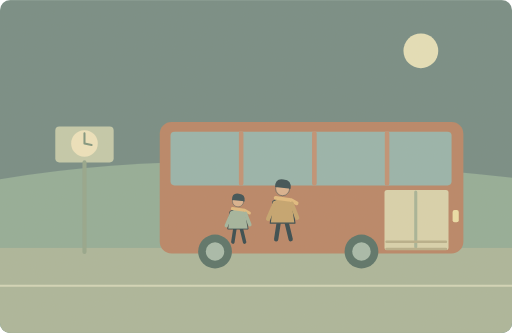
t = 0.00 s
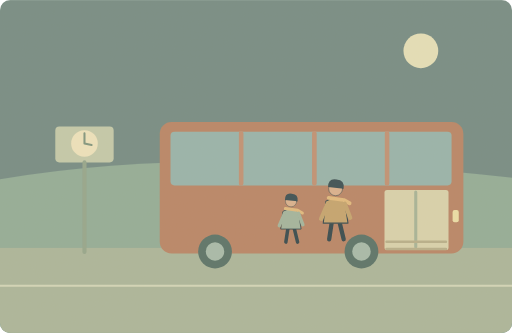
t = 1.80 s
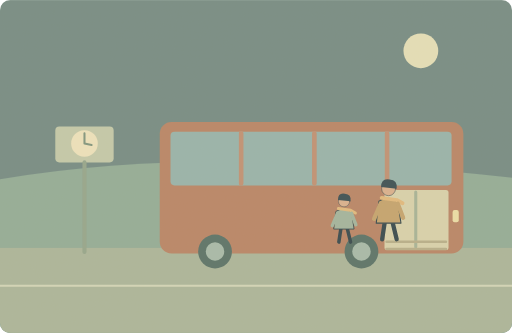
t = 3.60 s
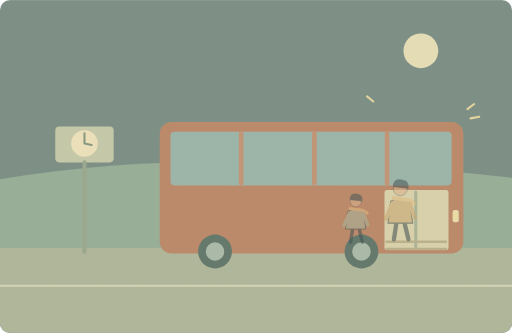
t = 5.00 s
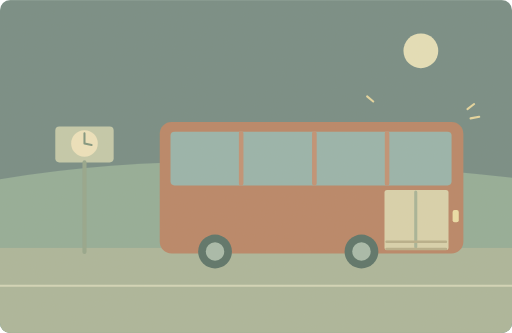
t = 6.70 s
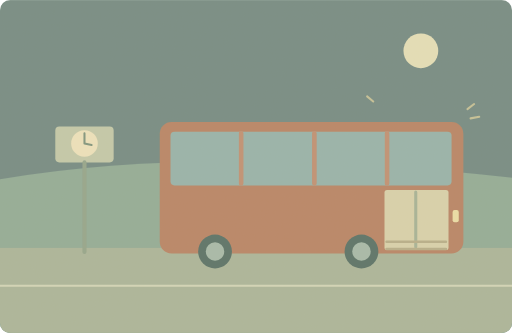
t = 8.28 s

The animated SVG that drew these frames (rendered in a browser with its animation timeline set to each time). Animation: 3 SMIL elements (animate=2,animateTransform=1); one cycle of 10.00 s, repeats indefinitely.

<svg xmlns="http://www.w3.org/2000/svg" width="1000" height="650" viewBox="0 0 1000 650" role="img" aria-labelledby="title desc"><title id="title">单词小故事</title><desc id="desc">We were lucky to catch the last bus home.</desc><metadata>{"wordId": "lucky", "dailyExample": "We were lucky to catch the last bus home.", "source": "https://github.com/go1app/word-atlas/blob/main/public/atlas/entries/0.json", "attribution": "Word Atlas contributors — CC BY 4.0", "license": "https://creativecommons.org/licenses/by/4.0/", "changes": "New original vector animation interpreting the daily example.", "durationSeconds": 10}</metadata><defs><clipPath id="frame"><rect width="1000" height="650" rx="20"/></clipPath><filter id="paper"><feTurbulence type="fractalNoise" baseFrequency=".74" numOctaves="3" stitchTiles="stitch"/><feColorMatrix type="saturate" values="0"/><feComponentTransfer><feFuncA type="linear" slope=".065"/></feComponentTransfer><feBlend in="SourceGraphic" mode="soft-light"/></filter><filter id="glow" x="-100%" y="-100%" width="300%" height="300%"><feGaussianBlur stdDeviation="8"/></filter></defs><g clip-path="url(#frame)"><rect x="0" y="0" width="1000" height="650" rx="0" fill="#6f8882" /><circle cx="822" cy="99" r="34" fill="#e5e0b8" /><path d="M0 350Q400 281 1000 347V650H0Z" fill="#8eaa96" stroke="none" stroke-width="2" stroke-linecap="round" stroke-linejoin="round" /><rect x="0" y="484" width="1000" height="166" rx="0" fill="#a8b499" /><path d="M0 558H1000" fill="none" stroke="#d2d6b8" stroke-width="4" stroke-linecap="round" stroke-linejoin="round" /><rect x="312" y="238" width="593" height="257" rx="23" fill="#b68162" /><rect x="333" y="257" width="549" height="105" rx="8" fill="#93b2aa" /><path d="M471 260V358M614 260V358M756 260V358" fill="none" stroke="#be8d70" stroke-width="9" stroke-linecap="round" stroke-linejoin="round" /><rect x="751" y="371" width="125" height="117" rx="5" fill="#d8d2ac" /><path d="M812 375V482" fill="none" stroke="#a3b295" stroke-width="6" stroke-linecap="round" stroke-linejoin="round" /><path d="M755 472H871M755 486H871" fill="none" stroke="#b5ad87" stroke-width="5" stroke-linecap="round" stroke-linejoin="round" /><circle cx="420" cy="491" r="33" fill="#526d64" /><circle cx="420" cy="491" r="18" fill="#a3b9a9" /><circle cx="706" cy="491" r="33" fill="#526d64" /><circle cx="706" cy="491" r="18" fill="#a3b9a9" /><rect x="884" y="410" width="12" height="24" rx="4" fill="#ecdfa6" /><rect x="108" y="247" width="114" height="70" rx="8" fill="#c2c9a9" /><path d="M165 317V492" fill="none" stroke="#91a38a" stroke-width="8" stroke-linecap="round" stroke-linejoin="round" /><circle cx="165" cy="280" r="26" fill="#eee3bd" /><path d="M165 260V280L179 283" fill="none" stroke="#7b927c" stroke-width="4" stroke-linecap="round" stroke-linejoin="round" /><g><animateTransform attributeName="transform" type="translate" values="-230 0;0 0;0 0;0 0;-230 0;-230 0" keyTimes="0;.4;.6;.79;.9;1" dur="10s" repeatCount="indefinite"/><animate attributeName="opacity" values="1;1;0;0;0;1" keyTimes="0;.4;.63;.79;.94;1" dur="10s" repeatCount="indefinite"/><g transform="translate(782 402) scale(1.05)" stroke="#2c4148" stroke-linecap="round" stroke-linejoin="round"><path d="M-7 29L-12 62M7 29L15 62" fill="none" stroke="#2c4148" stroke-width="8" stroke-linecap="round" stroke-linejoin="round" /><path d="M-18 -9Q0 -20 17 -8L23 32H-23Z" fill="#c3a16a" stroke="#2c4148" stroke-width="2" stroke-linecap="round" stroke-linejoin="round" /><circle cx="0" cy="-32" r="13" fill="#d9af8c" /><path d="M-14 -35Q-14 -52 2 -49Q17 -48 15 -32Z" fill="#32474e" stroke="none" stroke-width="2" stroke-linecap="round" stroke-linejoin="round" /><path d="M-13 -15L15 -11 26 -5" fill="none" stroke="#e1b97b" stroke-width="7" stroke-linecap="round" stroke-linejoin="round" /><path d="M-15 -4L-27 24M17 -4L27 22" fill="none" stroke="#c3a16a" stroke-width="8" stroke-linecap="round" stroke-linejoin="round" /></g><g transform="translate(695 420) scale(0.85)" stroke="#2c4148" stroke-linecap="round" stroke-linejoin="round"><path d="M-7 29L-12 62M7 29L15 62" fill="none" stroke="#2c4148" stroke-width="8" stroke-linecap="round" stroke-linejoin="round" /><path d="M-18 -9Q0 -20 17 -8L23 32H-23Z" fill="#9fb39c" stroke="#2c4148" stroke-width="2" stroke-linecap="round" stroke-linejoin="round" /><circle cx="0" cy="-32" r="13" fill="#d9af8c" /><path d="M-14 -35Q-14 -52 2 -49Q17 -48 15 -32Z" fill="#32474e" stroke="none" stroke-width="2" stroke-linecap="round" stroke-linejoin="round" /><path d="M-13 -15L15 -11 26 -5" fill="none" stroke="#e1b97b" stroke-width="7" stroke-linecap="round" stroke-linejoin="round" /><path d="M-15 -4L-27 24M17 -4L27 22" fill="none" stroke="#9fb39c" stroke-width="8" stroke-linecap="round" stroke-linejoin="round" /></g></g><g><animate attributeName="opacity" values="0;0;1;1;0" keyTimes="0;.36;.43;.76;1" dur="10s" repeatCount="indefinite"/><path d="M913 213l13 -10M919 231l17 -3M729 198l-12 -10" fill="none" stroke="#e5d69d" stroke-width="4" stroke-linecap="round" stroke-linejoin="round" /></g><rect width="1000" height="650" fill="#ddc8a0" opacity=".14" filter="url(#paper)" pointer-events="none"/></g></svg>
